Run: headless pygame with SDL's dummy video driver; simulated clock (each Clock.tick advances the game by its frame time, no real sleeping); random seed 0; keys injected as events and as key.get_pressed() state; no mouse input.
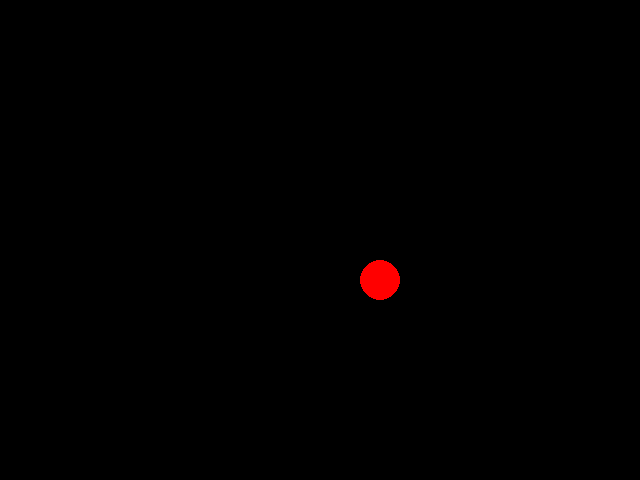
Frame 1 of 4 · flips 1–60 · no input
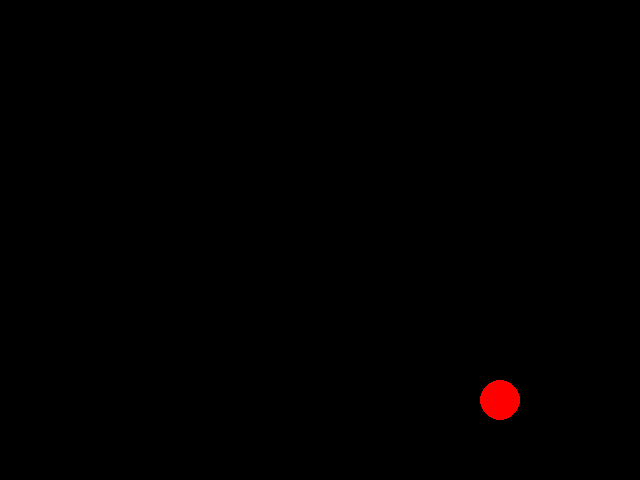
Frame 2 of 4 · flips 61–180 · tapped SPACE, RETURN · held RIGHT (→), D
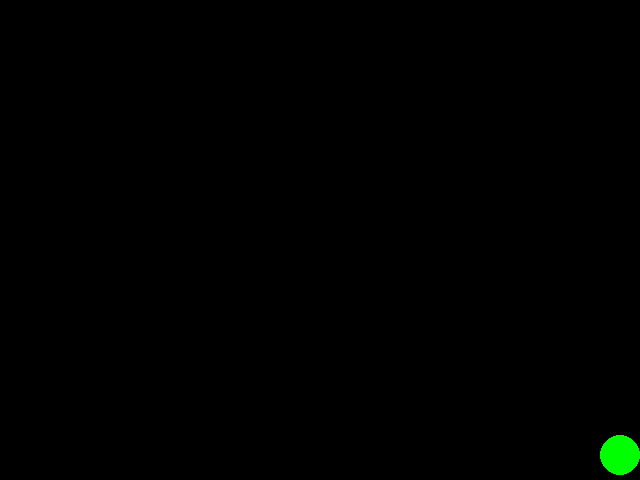
Frame 3 of 4 · flips 181–300 · held DOWN (↓), S
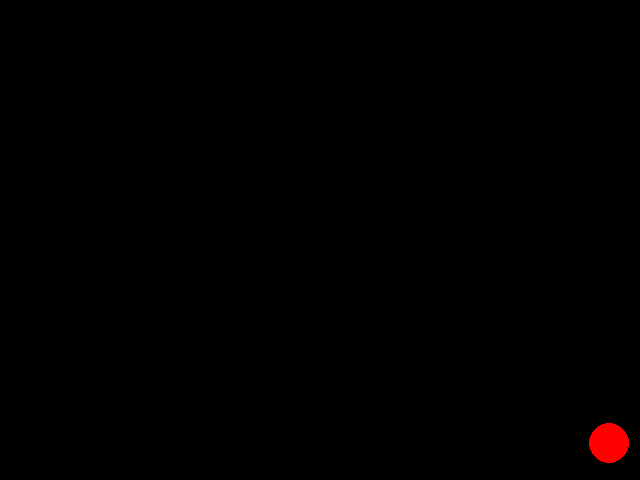
Frame 4 of 4 · flips 301–420 · held LEFT (←), A, UP (↑), W

The pygame program that drew these frames:

import time
import pygame

BLACK = (0,0,0)
WHITE = (255,255,255)
BLUE = (0,0,255)
GREEN = (0,255,0)
RED = (255,0,0)
cor = RED

pygame.init()

tela =pygame.display.set_mode((640, 480))

# bola
posicao_x = 300
posicao_y = 200
velocidade_x = 1
velocidade_y = 1

while True:
    event = pygame.event.poll()

    if event.type == pygame.QUIT:
        break

    posicao_x += velocidade_x
    posicao_y += velocidade_y

    if posicao_x > 600:
        velocidade_x = -0.1
        cor = RED
    elif posicao_x < 0:
        velocidade_x = 0.1
    if posicao_y > 440:
        velocidade_y = -0.1
        cor = GREEN
    elif posicao_y < 0:
        velocidade_y = 0.1

    tela.fill(BLACK)
    pygame.draw.ellipse(tela, cor, [posicao_x, posicao_y, 40 , 40])
    pygame.display.flip()
